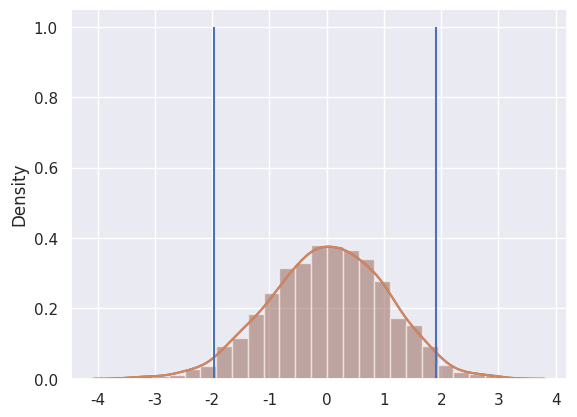

The script that saved this image:
# -*- coding: utf-8 -*-
"""
Created on Wed May 27 13:31:15 2020

[redacted]
"""


###################################
# Another easy bootstrap example
###################################

import matplotlib.pyplot as plt
import seaborn as sns
import numpy as np

sns.set()

list_normal_numbers = np.random.randn(1000) # standard normal N(0,1)

# now plot distribition of these bootstrapped estimates
sns.distplot(list_normal_numbers)    
np.percentile(list_normal_numbers, 2.5)
np.percentile(list_normal_numbers, 97.5)

lb = np.percentile(list_normal_numbers, 2.5)
ub = np.percentile(list_normal_numbers, 97.5)
sns.distplot(list_normal_numbers)    
plt.vlines(lb, 0, 1)
plt.vlines(ub, 0, 1)